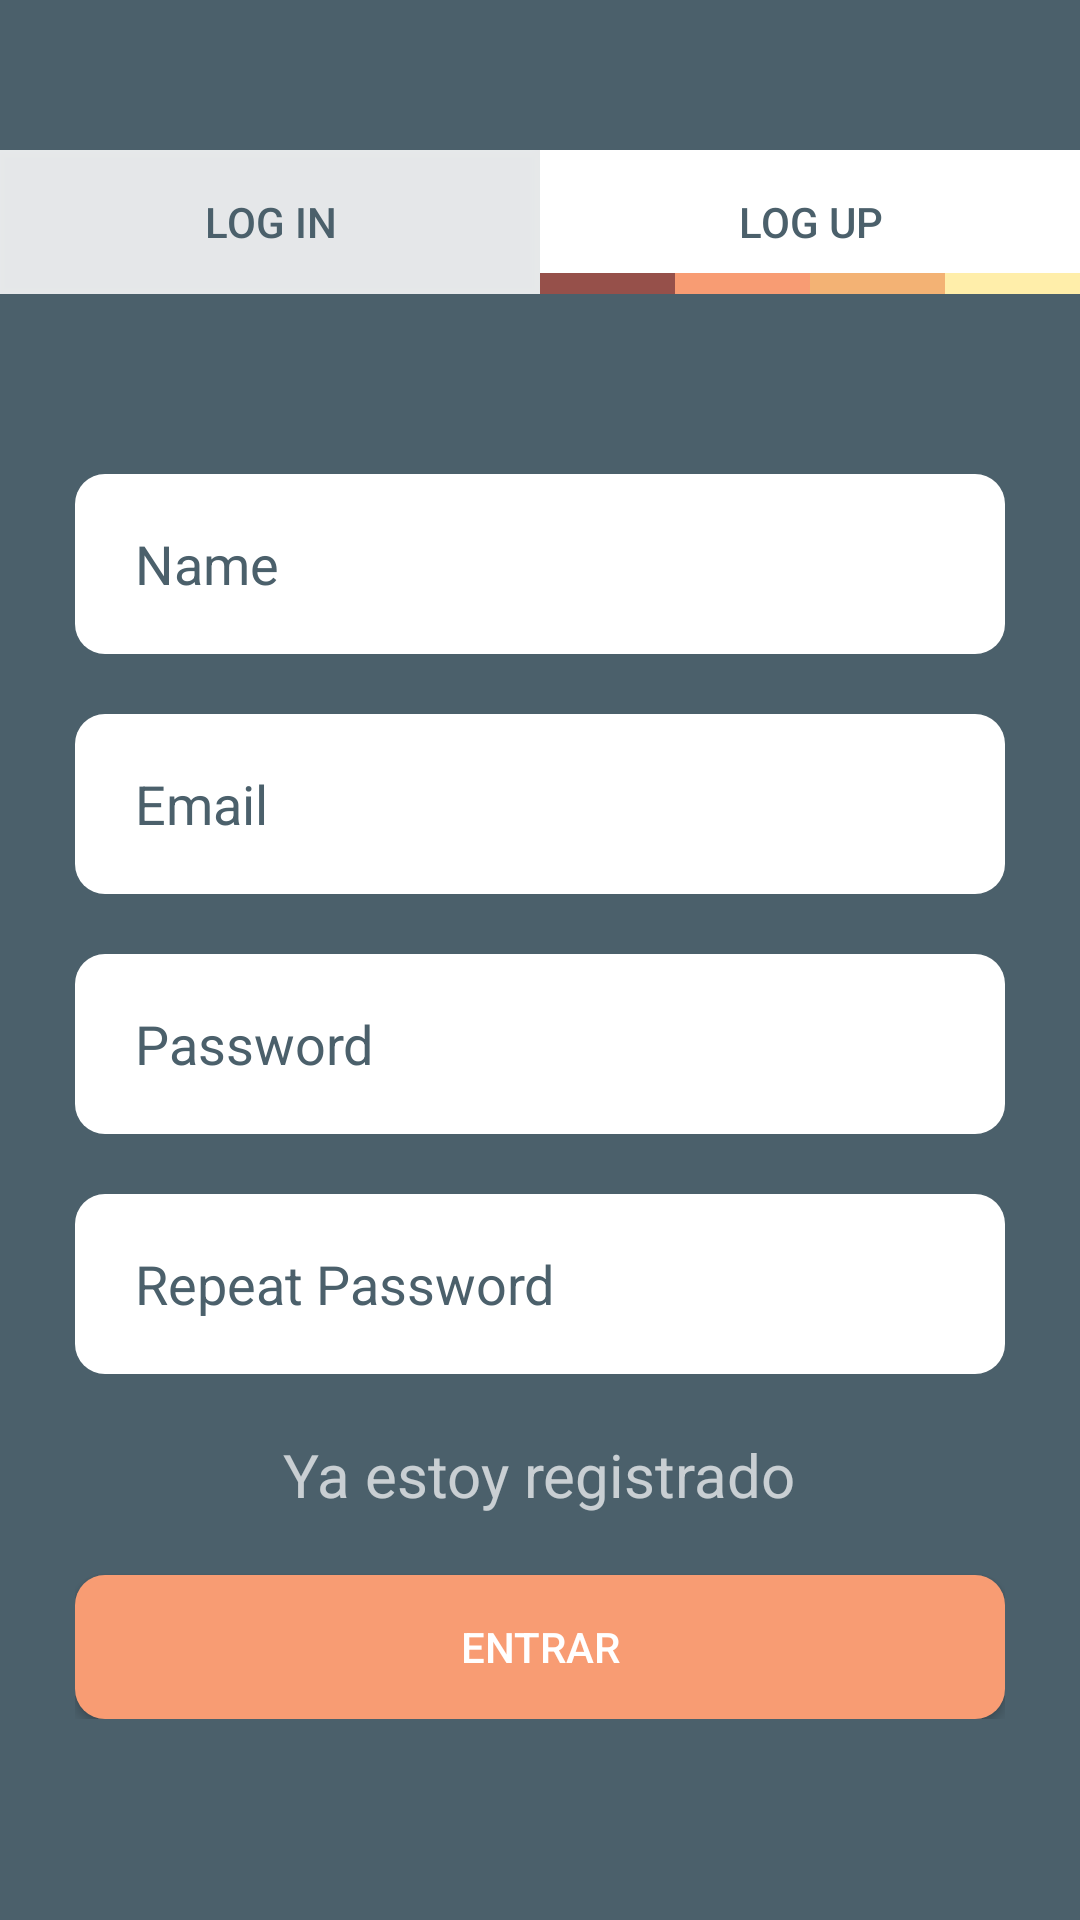

Here is an Android app screen rendered from its layout file. Give the layout XML and the strings, colors and styles it references.
<!-- AndroidManifest.xml: application theme AppTheme -->
<!-- res/layout/activity_logup.xml -->
<?xml version="1.0" encoding="utf-8"?>
<RelativeLayout xmlns:android="http://schemas.android.com/apk/res/android"
    xmlns:tools="http://schemas.android.com/tools"
    tools:ignore="Autofill"
    tools:targetApi="o"
    android:layout_width="match_parent"
    android:layout_height="match_parent"
    tools:context=".ActivityLogup"
    android:background="@color/c1">

    <LinearLayout
        android:id="@+id/ll_logup_bt"
        android:layout_width="match_parent"
        android:layout_height="wrap_content"
        android:orientation="horizontal"
        android:layout_marginTop="50dp">
        <Button
            android:id="@+id/bt_logup_in"
            style="@style/LlStyle"
            android:background="@color/colorSombraLogin"
            android:textColor="@color/c1"
            android:text="@string/tx_bt_login_in"
            android:onClick="goLogin">
        </Button>
        <Button
            android:id="@+id/bt_logup_up"
            style="@style/LlStyle"
            android:background="@color/white"
            android:textColor="@color/c1"
            android:text="@string/tx_bt_login_up"/>
    </LinearLayout>

    <LinearLayout
        android:id="@+id/ll_logup_v"
        android:layout_width="match_parent"
        android:layout_height="7dp"
        android:layout_alignParentTop="true"
        android:layout_marginTop="91dp"
        android:orientation="horizontal">
        <View
            android:id="@+id/ll_logup_colorbar2"
            style="@style/LlStyle">
        </View>
        <LinearLayout
            android:id="@+id/ll_logup_colorbar"
            style="@style/LlStyle"
            android:orientation="horizontal">
            <View
                android:id="@+id/v_logup_c2"
                style="@style/LlStyle"
                android:background="@color/c2"/>
            <View
                android:id="@+id/v_logup_c3"
                style="@style/LlStyle"
                android:background="@color/c3" />
            <View
                android:id="@+id/v_logup_c4"
                style="@style/LlStyle"
                android:background="@color/c4" />
            <View
                android:id="@+id/v_logup_c5"
                style="@style/LlStyle"
                android:background="@color/c5"  />
        </LinearLayout>
    </LinearLayout>

    <LinearLayout
        android:id="@+id/ll_logup_ed"
        android:layout_width="match_parent"
        android:layout_height="wrap_content"
        android:layout_marginHorizontal="25dp"
        android:layout_centerHorizontal="true"
        android:orientation="vertical"
        android:layout_below="@+id/ll_logup_v"
        android:layout_marginTop="40dp" >
        <EditText
            android:id="@+id/ed_logup_name"
            style="@style/EdLoginStyle"
            android:inputType="textPersonName"
            android:hint="@string/tx_ed_login_name"/>
        <EditText
            android:id="@+id/ed_logup_email"
            style="@style/EdLoginStyle"
            android:hint="@string/tx_ed_logup_email"
            android:inputType="textEmailAddress" />
        <EditText
            android:id="@+id/ed_logup_pass"
            style="@style/EdLoginStyle"
            android:hint="@string/tx_ed_login_pass"
            android:inputType="textPassword" />
        <EditText
            android:id="@+id/ed_logup_passRep"
            style="@style/EdLoginStyle"
            android:inputType="textPassword"
            android:hint="@string/tx_ed_logup_passRep" />
        <TextView
            android:id="@+id/tv_logup_yaReg"
            android:layout_width="wrap_content"
            android:layout_height="wrap_content"
            android:layout_marginTop="20dp"
            android:text="@string/tx_tv_logup_yaReg"
            android:layout_gravity="center"
            android:textSize="20sp"
            />
        <Button
            android:id="@+id/bt_logup_enter"
            style="@style/EdLoginStyle"
            android:layout_marginTop="20dp"
            android:layout_width="match_parent"
            android:layout_height="wrap_content"
            android:background="@drawable/bt_inicio_email_dr"
            android:onClick="goP1"
            android:text="@string/tx_bt_login_enter" />
    </LinearLayout>
</RelativeLayout>
<!-- resources referenced by this layout -->
<resources>
  <color name="c1">#4B606B</color>
  <color name="c2">#96504A</color>
  <color name="c3">#F89C73</color>
  <color name="c4">#F3B274</color>
  <color name="c5">#FFEEAA</color>
  <color name="colorSombraLogin">#DDFFFFFF</color>
  <color name="white">#FFFFFF</color>
  <!-- drawable bt_inicio_email_dr (drawable) -->
  <?xml version="1.0" encoding="utf-8"?>
  <shape xmlns:android="http://schemas.android.com/apk/res/android">
      <corners android:radius="10dp"/>
      <solid
          android:color="@color/c3"></solid>
  </shape>
  <string name="tx_bt_login_enter">Entrar</string>
  <string name="tx_bt_login_in">Log In</string>
  <string name="tx_bt_login_up">Log Up</string>
  <string name="tx_ed_login_name">Name</string>
  <string name="tx_ed_login_pass">Password</string>
  <string name="tx_ed_logup_email">Email</string>
  <string name="tx_ed_logup_passRep">Repeat Password</string>
  <string name="tx_tv_logup_yaReg">Ya estoy registrado</string>
  <style name="EdLoginStyle">
          <item name="android:layout_width">match_parent</item>
          <item name="android:layout_height">60dp</item>
          <item name="android:layout_marginTop">20dp</item>
          <item name="android:paddingHorizontal" tools:targetApi="o">20dp</item>
          <item name="android:ems">10</item>
          <item name="android:background">@drawable/bt_inicio_google_dr</item>
          <item name="android:textColorHint">@color/c1</item>
          <item name="android:text">@string/vacio</item>
      </style>
  <style name="LlStyle">
          <item name="android:layout_width">wrap_content</item>
          <item name="android:layout_height">wrap_content</item>
          <item name="android:layout_weight">1</item>
      </style>
  <style name="AppTheme" parent="Theme.AppCompat.NoActionBar">
          <item name="colorPrimary">@color/colorPrimary</item>
          <item name="colorPrimaryDark">@color/colorPrimaryDark</item>
          <item name="colorAccent">@color/colorAccent</item>
          <item name="android:windowTranslucentStatus" tools:targetApi="kitkat">true</item>
      </style>
  <!-- drawable bt_inicio_google_dr (drawable) -->
  <?xml version="1.0" encoding="utf-8"?>
  <shape xmlns:android="http://schemas.android.com/apk/res/android">
      <corners android:radius="10dp"/>
      <solid
          android:color="@color/white"></solid>
  </shape>
  <string name="vacio" />
  <color name="colorPrimary">#FFEEAA</color>
  <color name="colorPrimaryDark">#14000000</color>
  <color name="colorAccent">#D81B60</color>
</resources>
